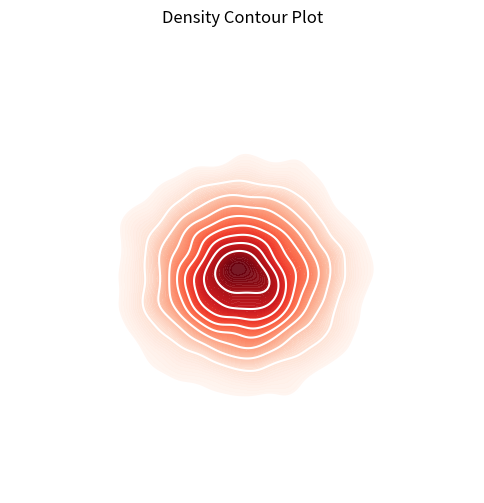

Generate this figure with matplotlib:
import numpy as np
import seaborn as sns
import matplotlib.pyplot as plt
import os

def generate_density_contour_chart(filename):
    # 샘플 데이터 생성
    np.random.seed(42)
    x = np.random.normal(loc=0, scale=1, size=10000)  # x축 데이터: 정규 분포
    y = np.random.normal(loc=0, scale=1, size=10000)  # y축 데이터: 정규 분포

    # 플롯 설정
    plt.figure(figsize=(6, 6))
    sns.kdeplot(
        x=x, 
        y=y, 
        cmap='Reds', 
        fill=True, 
        thresh=0.05,  # 밀도가 낮은 부분의 임계값
        levels=100,   # 등고선 레벨
        alpha=0.9     # 투명도
    )
    sns.kdeplot(
        x=x, 
        y=y, 
        color="white",  # 등고선 외곽선 색상
        levels=10,      # 외곽선 개수
    )
    plt.gca().set_facecolor('#fdf5e6')  # 배경색 설정
    plt.axis('off')  # 축 숨김
    plt.title("Density Contour Plot")

    # 파일 저장
    filepath = f"charts/{filename}.png"
    if not os.path.exists('charts'):
        os.makedirs('charts')
    plt.savefig(filepath, dpi=300, bbox_inches='tight')
    plt.close()
    print(f"Density contour chart saved to {filepath}")
    return filepath

# 호출
generate_density_contour_chart('density_contour_chart')
